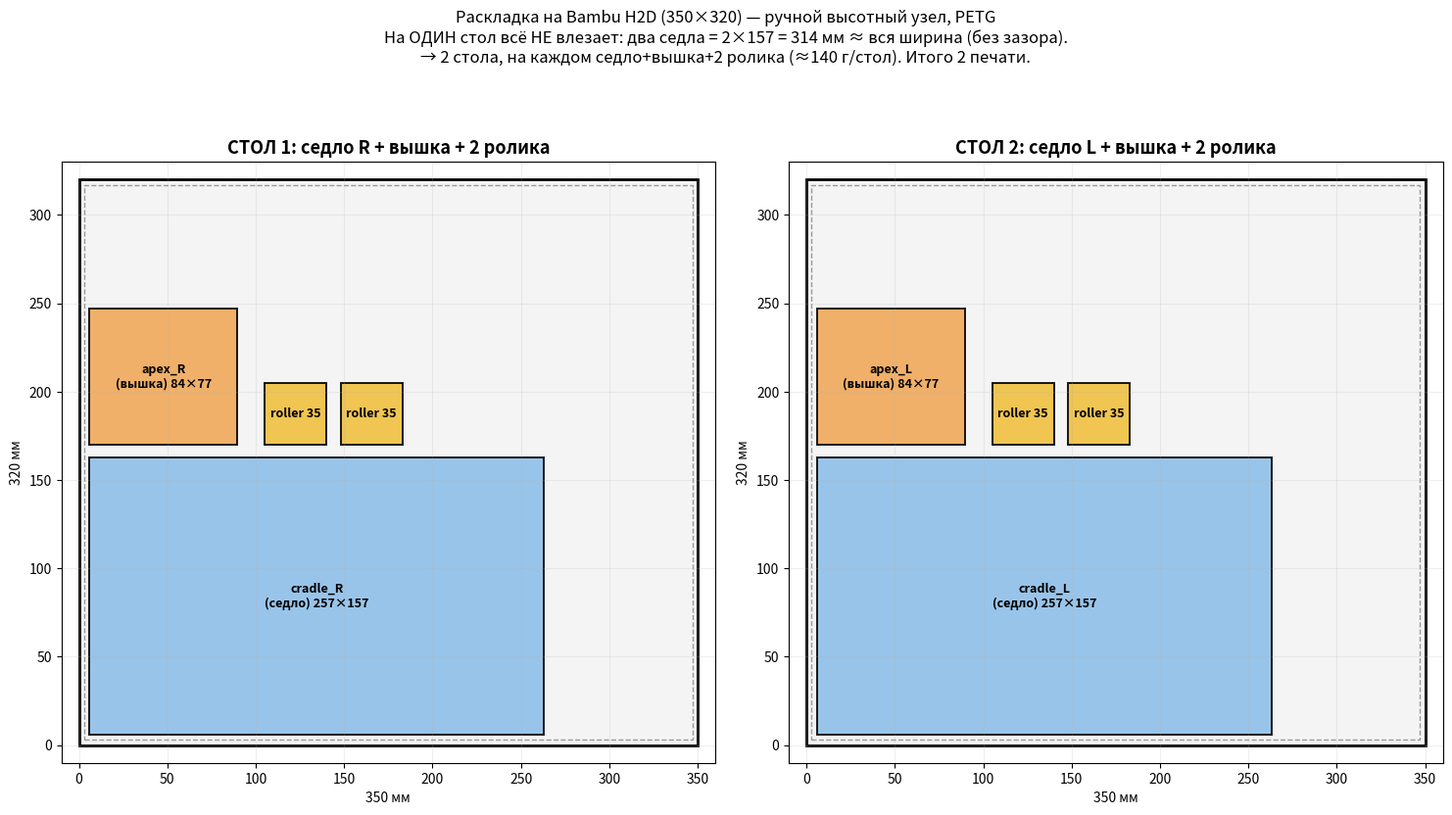

This chart was generated by the following Python code: (Note: this script raises an exception after producing the figure.)
#!/usr/bin/env python3
"""Раскладка деталей ручного высотного узла по столам Bambu H2D (350×320).
Вывод: 2 стола (седло+вышка+2 ролика на каждом). → verkhniy_yarus/_BED_LAYOUT.png"""
import matplotlib; matplotlib.use("Agg")
import matplotlib.pyplot as plt
from matplotlib.patches import Rectangle
from pathlib import Path

BED_X, BED_Y = 350, 320
MARGIN = 3                      # печатная зона отступ от края

# footprint'ы из STL (поза печати): (dx, dy)
CRADLE = (257.0, 156.8)
APEX = (83.7, 76.9)
ROLLER = (35.0, 35.0)

# раскладка одного стола: (имя, x0, y0, w, h, цвет)
def plate_items(side):
    c = "R" if side == 0 else "L"
    return [
        (f"cradle_{c}\n(седло) 257×157", 6, 6, *CRADLE, "#8fbfe8"),
        (f"apex_{c}\n(вышка) 84×77", 6, 170, *APEX, "#f0a95a"),
        ("roller 35", 105, 170, *ROLLER, "#f0c040"),
        ("roller 35", 148, 170, *ROLLER, "#f0c040"),
    ]

fig, axes = plt.subplots(1, 2, figsize=(15, 8), dpi=115)
for si, ax in enumerate(axes):
    # стол + печатная зона
    ax.add_patch(Rectangle((0, 0), BED_X, BED_Y, fc="#f4f4f4", ec="k", lw=2))
    ax.add_patch(Rectangle((MARGIN, MARGIN), BED_X-2*MARGIN, BED_Y-2*MARGIN,
                           fc="none", ec="0.6", ls="--", lw=1))
    for name, x, y, w, h, col in plate_items(si):
        ax.add_patch(Rectangle((x, y), w, h, fc=col, ec="k", lw=1.4, alpha=0.9))
        ax.text(x + w/2, y + h/2, name, ha="center", va="center", fontsize=9, weight="bold")
    ax.set_xlim(-10, BED_X+10); ax.set_ylim(-10, BED_Y+10); ax.set_aspect("equal")
    ax.set_title(f"СТОЛ {si+1}: седло {'R' if si==0 else 'L'} + вышка + 2 ролика",
                 fontsize=13, weight="bold")
    ax.set_xlabel("350 мм"); ax.set_ylabel("320 мм")
    ax.grid(alpha=0.2)

fig.suptitle("Раскладка на Bambu H2D (350×320) — ручной высотный узел, PETG\n"
             "На ОДИН стол всё НЕ влезает: два седла = 2×157 = 314 мм ≈ вся ширина (без зазора).\n"
             "→ 2 стола, на каждом седло+вышка+2 ролика (≈140 г/стол). Итого 2 печати.",
             fontsize=12)
fig.tight_layout(rect=[0, 0, 1, 0.90])
out = Path("print_queue/verkhniy_yarus/_BED_LAYOUT.png")
fig.savefig(out, dpi=115, bbox_inches="tight"); plt.close(fig)
print("→", out.resolve())
PY = None
